Run: headless pygame with SDL's dummy video driver; simulated clock (each Clock.tick advances the game by its frame time, no real sleeping); random seed 0; keys injected as events and as key.get_pressed() state; mouse plan: one left click at the window centre at the start of phase 2, then a move to the lower-right quarter at the start of phase 3.
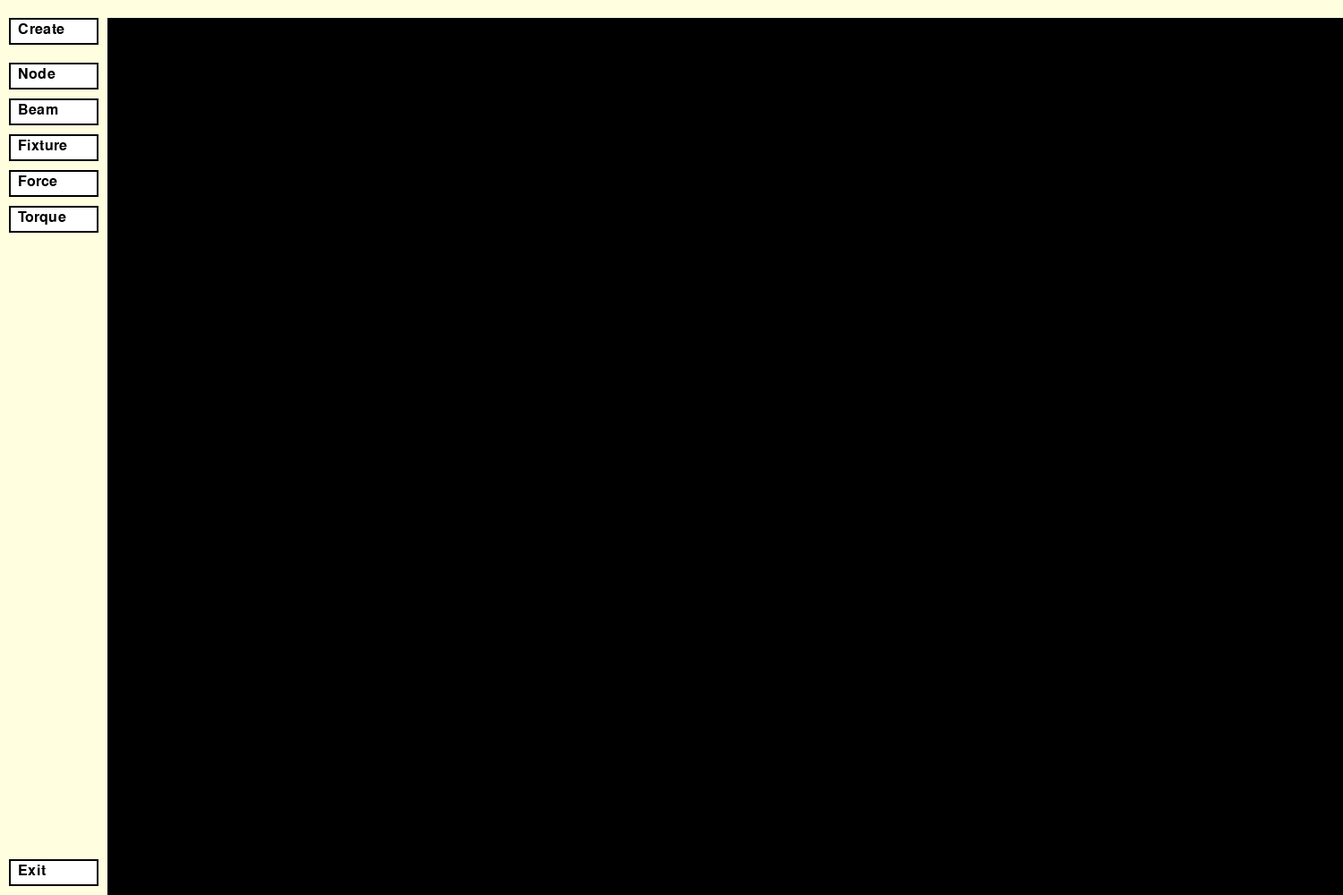
Frame 1 of 4 · flips 1–60 · no input
Frame 2 of 4 · flips 61–180 · clicked the window centre · tapped SPACE, RETURN · held RIGHT (→), D · screen unchanged from frame 1, image omitted
Frame 3 of 4 · flips 181–300 · moved the mouse to the lower-right quarter · held DOWN (↓), S · screen unchanged from frame 2, image omitted
Frame 4 of 4 · flips 301–420 · held LEFT (←), A, UP (↑), W · screen unchanged from frame 3, image omitted

The pygame program that drew these frames:

import pygame
import sys

# Initialize Pygame
pygame.init()

# Screen dimensions
SCREEN_WIDTH = 1500
SCREEN_HEIGHT = 1000

# Colors
WHITE = (255, 255, 255)
SOFT_YELLOW = (255, 255, 224)
BLACK = (0, 0, 0)
BRIGHT_YELLOW = (255, 255, 0)
LIGHT_GRAY = (200, 200, 200)

# Setup the screen
screen = pygame.display.set_mode((SCREEN_WIDTH, SCREEN_HEIGHT))
pygame.display.set_caption('Motorcycle Designer')

# Fonts
font = pygame.font.SysFont(None, 24)

# UI dimensions
UI_BAR_WIDTH = 120
TOP_BAR_HEIGHT = 20
EXIT_BUTTON_HEIGHT = 30
BUTTON_HEIGHT = 30
BUTTON_SPACING = 10

# Create buttons
buttons = {
    "create": pygame.Rect(10, 20, 100, BUTTON_HEIGHT),
    "node": pygame.Rect(10, 70, 100, BUTTON_HEIGHT),
    "beam": pygame.Rect(10, 110, 100, BUTTON_HEIGHT),
    "fixture": pygame.Rect(10, 150, 100, BUTTON_HEIGHT),
    "force": pygame.Rect(10, 190, 100, BUTTON_HEIGHT),
    "torque": pygame.Rect(10, 230, 100, BUTTON_HEIGHT),
    "exit": pygame.Rect(10, SCREEN_HEIGHT - EXIT_BUTTON_HEIGHT - 10, 100, BUTTON_HEIGHT)
}

highlighted = {
    "create": False,
    "node": False,
    "beam": False,
    "fixture": False,
    "force": False,
    "torque": False
}

nodes = []

def draw_button(screen, rect, text, is_highlighted):
    color = LIGHT_GRAY if is_highlighted else WHITE
    pygame.draw.rect(screen, color, rect)
    pygame.draw.rect(screen, BLACK, rect, 2)
    label = font.render(text, True, BLACK)
    screen.blit(label, (rect.x + 10, rect.y + 5))

def handle_button_click(mouse_pos):
    global highlighted
    for key in buttons:
        if buttons[key].collidepoint(mouse_pos):
            if key == "exit":
                pygame.quit()
                sys.exit()
            elif key == "create":
                highlighted["create"] = not highlighted["create"]
            else:
                if highlighted["create"]:
                    highlighted[key] = not highlighted[key]

def draw_ui():
    # Left UI bar
    pygame.draw.rect(screen, SOFT_YELLOW, (0, 0, UI_BAR_WIDTH, SCREEN_HEIGHT))
    # Top UI bar
    pygame.draw.rect(screen, SOFT_YELLOW, (0, 0, SCREEN_WIDTH, TOP_BAR_HEIGHT))
    # Buttons
    draw_button(screen, buttons["create"], "Create", highlighted["create"])
    draw_button(screen, buttons["node"], "Node", highlighted["node"])
    draw_button(screen, buttons["beam"], "Beam", highlighted["beam"])
    draw_button(screen, buttons["fixture"], "Fixture", highlighted["fixture"])
    draw_button(screen, buttons["force"], "Force", highlighted["force"])
    draw_button(screen, buttons["torque"], "Torque", highlighted["torque"])
    draw_button(screen, buttons["exit"], "Exit", False)

def main():
    global nodes

    running = True
    while running:
        screen.fill(BLACK)

        for event in pygame.event.get():
            if event.type == pygame.QUIT:
                running = False
            elif event.type == pygame.MOUSEBUTTONDOWN:
                mouse_pos = pygame.mouse.get_pos()
                if mouse_pos[0] > UI_BAR_WIDTH and mouse_pos[1] > TOP_BAR_HEIGHT:
                    if highlighted["create"] and highlighted["node"]:
                        nodes.append(mouse_pos)
                else:
                    handle_button_click(mouse_pos)

        draw_ui()

        for node in nodes:
            pygame.draw.circle(screen, BRIGHT_YELLOW, node, 5)

        pygame.display.flip()

    pygame.quit()

if __name__ == "__main__":
    main()
